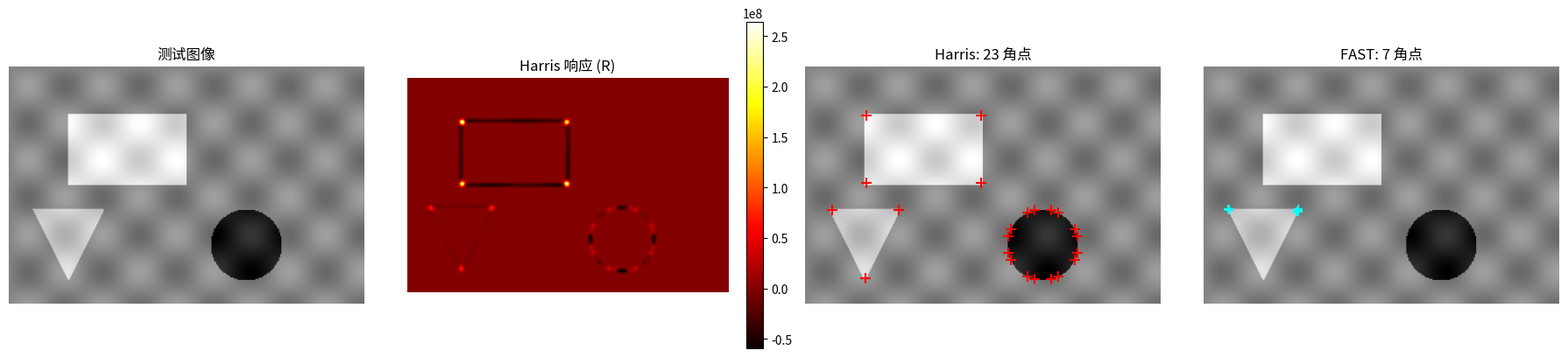

This figure's Python source: (Note: this script raises an exception after producing the figure.)
"""
实验 3: 特征检测对比 — Harris vs SIFT-like
================================================
目标: 理解不同特征检测器的行为差异。

运行: python3 experiment_03_feature_detection.py
"""

import numpy as np
from scipy import ndimage
from scipy.signal import convolve2d
import matplotlib
matplotlib.use('Agg')
import matplotlib.pyplot as plt

def create_test_image():
    """创建包含角点、边缘和纹理的测试图像"""
    img = np.ones((200, 300), dtype=np.float64) * 128

    # 矩形 (4个角点)
    img[40:100, 50:150] = 200
    # 圆形
    cy, cx = 150, 200
    Y, X = np.ogrid[:200, :300]
    mask = (X - cx)**2 + (Y - cy)**2 < 30**2
    img[mask] = 50
    # 三角形
    for y in range(120, 180):
        for x in range(20, 80):
            if x >= 20 + (y-120)*0.5 and x <= 80 - (y-120)*0.5:
                img[y, x] = 180
    # 加纹理 (正弦波)
    img += 20 * np.sin(X/10) * np.sin(Y/10)

    return img


def harris_corner_detector(image, k=0.04, threshold=0.01):
    """Harris 角点检测器"""
    # 梯度
    sobel_x = np.array([[-1, 0, 1], [-2, 0, 2], [-1, 0, 1]], dtype=np.float64)
    sobel_y = sobel_x.T
    Ix = convolve2d(image, sobel_x, mode='same', boundary='symm')
    Iy = convolve2d(image, sobel_y, mode='same', boundary='symm')

    # 高斯加权
    sigma = 2.0
    Ix2 = ndimage.gaussian_filter(Ix**2, sigma)
    Iy2 = ndimage.gaussian_filter(Iy**2, sigma)
    Ixy = ndimage.gaussian_filter(Ix*Iy, sigma)

    # Harris 响应
    det = Ix2 * Iy2 - Ixy**2
    trace = Ix2 + Iy2
    R = det - k * trace**2

    # 非极大值抑制
    from scipy.ndimage import maximum_filter
    local_max = (R == maximum_filter(R, size=5))
    threshold_abs = threshold * R.max()
    corners = np.where(local_max & (R > threshold_abs))

    return np.column_stack([corners[1], corners[0]]), R


def fast_corner_detector(image, n=12, threshold=30):
    """简化版 FAST 角点检测器

    FAST: 如果圆周上有12个连续像素都比中心亮/暗，就是角点。
    """
    h, w = image.shape
    corners = []

    # 圆周上16个点的偏移 (Bresenham 圆, 半径3)
    circle_offsets = [
        (0, 3), (1, 3), (2, 2), (3, 1),
        (3, 0), (3, -1), (2, -2), (1, -3),
        (0, -3), (-1, -3), (-2, -2), (-3, -1),
        (-3, 0), (-3, 1), (-2, 2), (-1, 3)
    ]

    for y in range(3, h-3):
        for x in range(3, w-3):
            p_center = image[y, x]

            # 快速排除: 检查第1,5,9,13点
            test_indices = [0, 4, 8, 12]
            brighter = 0
            darker = 0
            for idx in test_indices:
                dx, dy = circle_offsets[idx]
                p_val = image[y+dy, x+dx]
                if p_val > p_center + threshold:
                    brighter += 1
                elif p_val < p_center - threshold:
                    darker += 1

            if brighter < 3 and darker < 3:
                continue  # 快速排除

            # 完整检查
            circle_vals = [image[y+dy, x+dx] for dx, dy in circle_offsets]

            brighter_count = 0
            darker_count = 0

            for i in range(16):
                if circle_vals[i] > p_center + threshold:
                    brighter_count += 1
                    if brighter_count >= n:
                        corners.append((x, y))
                        break
                else:
                    brighter_count = 0

                if circle_vals[i] < p_center - threshold:
                    darker_count += 1
                    if darker_count >= n:
                        corners.append((x, y))
                        break
                else:
                    darker_count = 0

    return np.array(corners) if corners else np.zeros((0, 2), dtype=int)


def experiment():
    print("═" * 60)
    print("  实验: 角点检测器对比")
    print("═" * 60)

    image = create_test_image()

    # 检测角点
    harris_corners, harris_response = harris_corner_detector(image)
    fast_corners = fast_corner_detector(image, n=10, threshold=25)

    print(f"  Harris 检测到: {len(harris_corners)} 个角点")
    print(f"  FAST 检测到:   {len(fast_corners)} 个角点")

    # 可视化
    fig, axes = plt.subplots(1, 4, figsize=(18, 5))

    # 1. 原图
    axes[0].imshow(image, cmap='gray')
    axes[0].set_title('测试图像', fontsize=12)
    axes[0].axis('off')

    # 2. Harris 响应图
    im2 = axes[1].imshow(harris_response, cmap='hot')
    axes[1].set_title('Harris 响应 (R)', fontsize=12)
    axes[1].axis('off')
    plt.colorbar(im2, ax=axes[1], fraction=0.046)

    # 3. Harris 角点
    axes[2].imshow(image, cmap='gray')
    for x, y in harris_corners:
        axes[2].plot(x, y, 'r+', markersize=8, markeredgewidth=1.5)
    axes[2].set_title(f'Harris: {len(harris_corners)} 角点', fontsize=12)
    axes[2].axis('off')

    # 4. FAST 角点
    axes[3].imshow(image, cmap='gray')
    if len(fast_corners) > 0:
        axes[3].scatter(fast_corners[:, 0], fast_corners[:, 1],
                       c='cyan', marker='+', s=60, linewidth=1.5)
    axes[3].set_title(f'FAST: {len(fast_corners)} 角点', fontsize=12)
    axes[3].axis('off')

    plt.tight_layout()
    plt.savefig('/home/ubuntu/workspace/slam-learning/level-01-beginner/experiments/feature_detection.png',
                dpi=120, bbox_inches='tight')
    plt.close()
    print(f"  📊 保存到 feature_detection.png")

    # 分析
    print(f"\n  🔍 分析:")
    print(f"  1. Harris: 对L型和T型角点敏感，重复性好")
    print(f"  2. FAST: 速度快(只比较亮度)，适合实时SLAM前端")
    print(f"  3. Harris响应图：角点处R值为正且大，边缘处为负，平坦区≈0")
    print(f"  4. 实际SLAM中 ORB-SLAM 使用 oFAST (带方向) + rBRIEF (描述子)")
    print(f"  ✅ 实验完成!")


if __name__ == "__main__":
    experiment()
